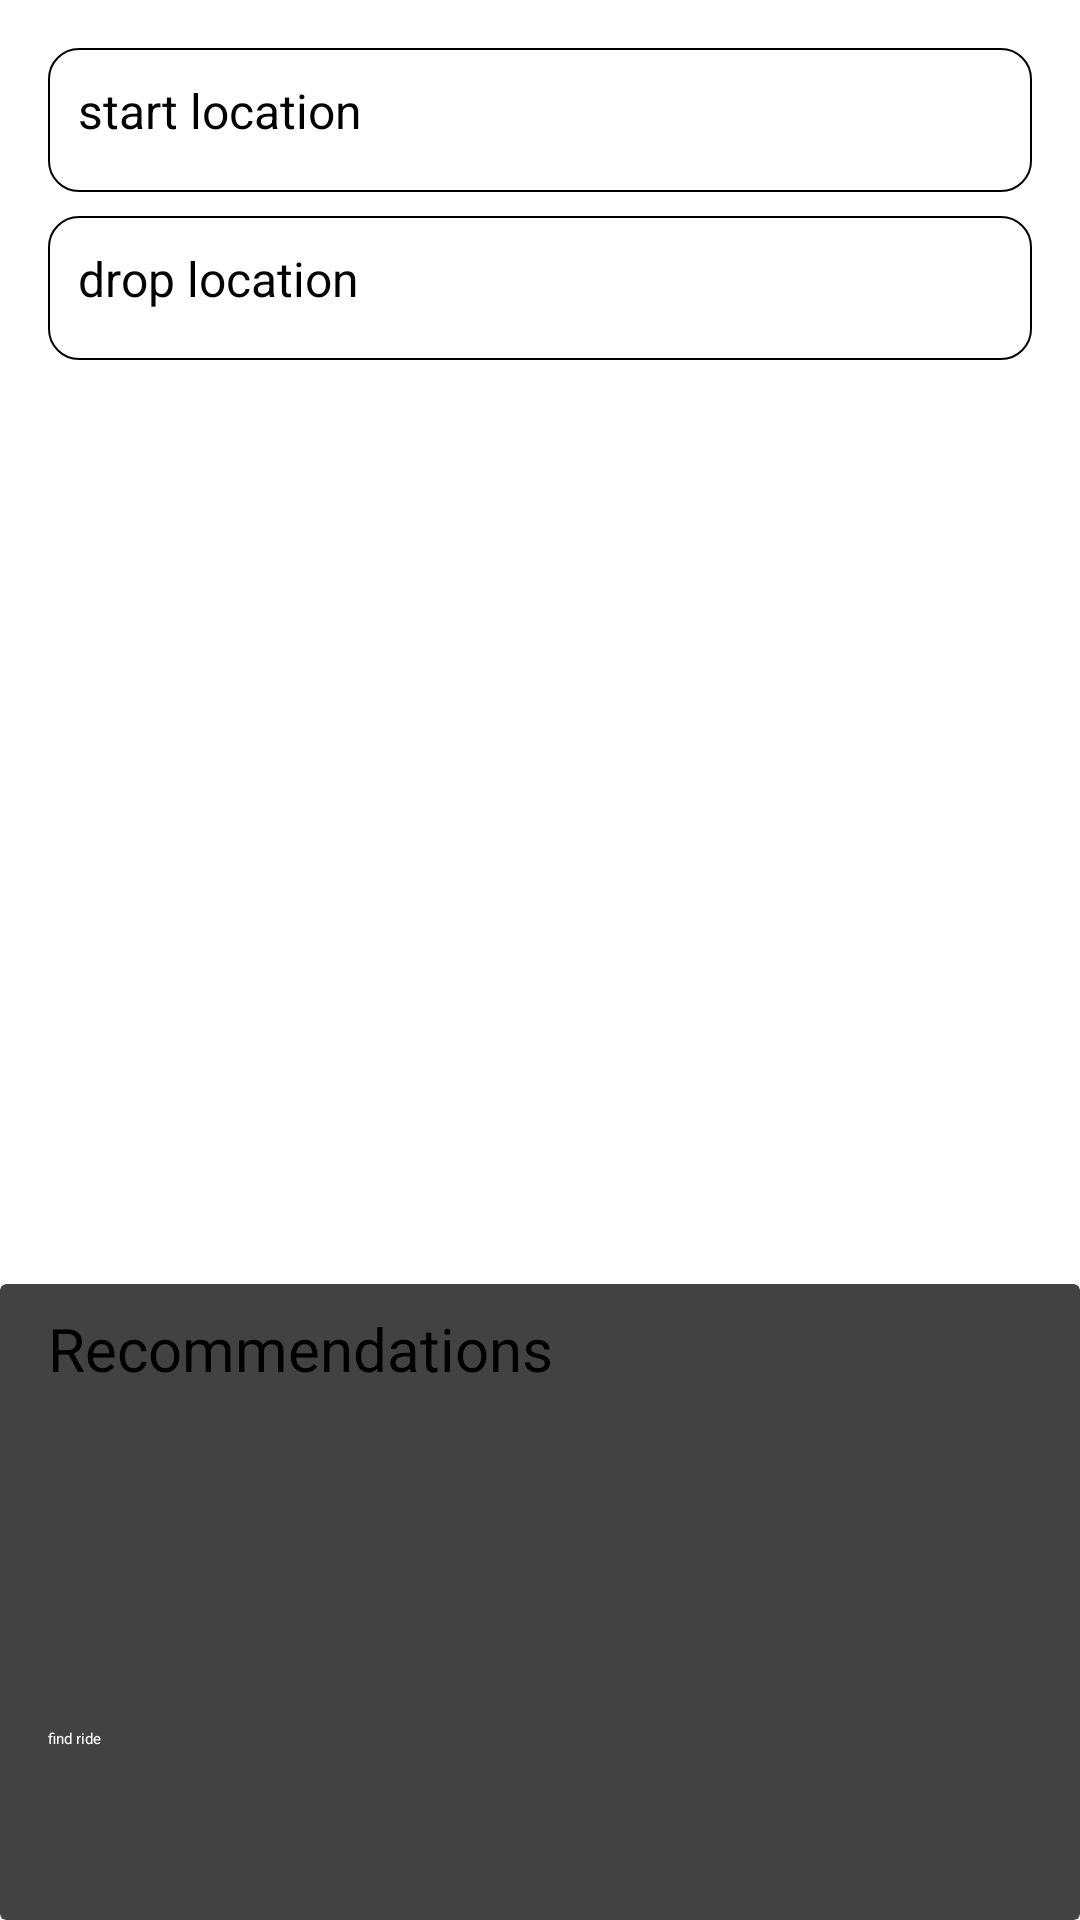

The Android layout XML behind this screen, and the referenced resources:
<!-- AndroidManifest.xml: application theme Theme.App.Starting -->
<!-- res/layout/fragment_choose_location.xml -->
<?xml version="1.0" encoding="utf-8"?>
<androidx.constraintlayout.widget.ConstraintLayout xmlns:android="http://schemas.android.com/apk/res/android"
    xmlns:app="http://schemas.android.com/apk/res-auto"
    xmlns:tools="http://schemas.android.com/tools"
    android:layout_width="match_parent"
    android:layout_height="match_parent"
    tools:context=".features.chooseLocation.ui.fragments.ChooseLocation">

    <LinearLayout
        android:layout_width="0dp"
        android:layout_height="wrap_content"
        android:orientation="vertical"
        android:paddingStart="16dp"
        android:paddingTop="16dp"
        android:paddingEnd="16dp"
        app:layout_constraintEnd_toEndOf="parent"
        app:layout_constraintStart_toStartOf="parent"
        app:layout_constraintTop_toTopOf="parent">

        <EditText
            android:id="@+id/etStartLocation"
            android:layout_width="match_parent"
            android:layout_height="wrap_content"
            android:background="@drawable/edit_text_bg"
            android:hint="start location"
            android:inputType="text"
            android:minHeight="48dp"
            android:padding="10dp"
            android:textSize="16sp"
            android:transitionName="etStartChooseLocation" />

        <Space
            android:layout_width="match_parent"
            android:layout_height="8dp" />

        <EditText
            android:id="@+id/etDropLocation"
            android:layout_width="match_parent"
            android:layout_height="wrap_content"
            android:background="@drawable/edit_text_bg"
            android:ems="10"
            android:hint="drop location"
            android:inputType="text"
            android:minHeight="48dp"
            android:padding="10dp"
            android:textSize="16sp"
            android:transitionName="etDropChooseLocation" />

        <Space
            android:layout_width="match_parent"
            android:layout_height="10dp" />

        <androidx.recyclerview.widget.RecyclerView
            android:id="@+id/placesAutoCompleteList"
            android:layout_width="match_parent"
            android:layout_height="wrap_content"
            android:visibility="gone">

        </androidx.recyclerview.widget.RecyclerView>

    </LinearLayout>

    <androidx.cardview.widget.CardView
        android:id="@+id/bottomCardChooseLocation"
        android:layout_width="0dp"
        android:layout_height="wrap_content"
        app:layout_constraintBottom_toBottomOf="parent"
        app:layout_constraintEnd_toEndOf="parent"
        app:layout_constraintHeight_max="250dp"
        app:layout_constraintStart_toStartOf="parent">

        <LinearLayout
            android:layout_width="match_parent"
            android:layout_height="wrap_content"
            android:orientation="vertical"
            android:paddingStart="16dp"
            android:paddingTop="8dp"
            android:paddingEnd="16dp"
            android:paddingBottom="16dp">

            <TextView
                android:id="@+id/tvBottomCardHeader"
                style="@style/TextAppearance.AppCompat.Subhead"
                android:layout_width="match_parent"
                android:layout_height="wrap_content"
                android:text="Recommendations"
                android:textSize="20sp" />

            <Space
                android:layout_width="match_parent"
                android:layout_height="8dp" />

            <androidx.recyclerview.widget.RecyclerView
                android:id="@+id/locationRecommendationRecyclerView"
                android:layout_width="match_parent"
                android:layout_height="105dp"
                tools:itemCount="2"
                tools:listitem="@layout/location_suggestions_list_item">

            </androidx.recyclerview.widget.RecyclerView>

            <Button
                android:id="@+id/findRideBtn"
                android:layout_width="match_parent"
                android:layout_height="wrap_content"
                android:backgroundTint="@android:color/black"
                android:minHeight="48dp"
                android:text="find ride"
                android:textColor="#FEFEFE"
                app:rippleColor="@android:color/white" />
        </LinearLayout>

    </androidx.cardview.widget.CardView>

</androidx.constraintlayout.widget.ConstraintLayout>
<!-- res/layout/location_suggestions_list_item.xml (included above) -->
<?xml version="1.0" encoding="utf-8"?>
<layout xmlns:android="http://schemas.android.com/apk/res/android"
    xmlns:app="http://schemas.android.com/apk/res-auto">

    <data>

    </data>

    <LinearLayout
        android:layout_width="match_parent"
        android:layout_height="wrap_content"
        android:layout_marginBottom="8dp">

        <androidx.cardview.widget.CardView
            android:id="@+id/driverListItemCard"
            style="@style/Widget.Theme.Vculp.ListItem"
            android:layout_width="match_parent"
            android:layout_height="wrap_content"
            android:layout_gravity="center"
            android:padding="8dp"
            app:cardCornerRadius="5dp"
            app:cardElevation="0dp">

            <LinearLayout
                android:layout_width="match_parent"
                android:layout_height="match_parent"
                android:layout_gravity="center"
                android:foregroundGravity="center"
                android:gravity="center"
                android:minHeight="48dp"
                android:orientation="horizontal"
                android:padding="10dp"
                android:paddingStart="16dp"
                android:paddingEnd="16dp">

                <ImageView
                    android:id="@+id/locaitonIcon"
                    android:layout_width="20dp"
                    android:layout_height="wrap_content"
                    android:layout_gravity="center"
                    app:srcCompat="@drawable/baseline_marker_icon_24" />

                <Space
                    android:layout_width="16dp"
                    android:layout_height="wrap_content" />

                <TextView
                    android:id="@+id/tvLocationAddressLocationSuggestionsItem"
                    android:layout_width="0dp"
                    android:layout_height="wrap_content"
                    android:layout_weight="1"
                    android:text="Almora, Uttarakhand, India"
                    android:textSize="16sp" />

                <Space
                    android:layout_width="16dp"
                    android:layout_height="wrap_content" />

                <ImageView
                    android:id="@+id/saveLocationBtnLocationSuggestions"
                    android:layout_width="20dp"
                    android:layout_height="wrap_content"
                    android:layout_gravity="center"
                    app:srcCompat="@drawable/heart_filled" />

            </LinearLayout>

        </androidx.cardview.widget.CardView>
    </LinearLayout>
</layout>
<!-- resources referenced by this layout -->
<resources>
  <!-- drawable edit_text_bg (drawable) -->
  <?xml version="1.0" encoding="utf-8"?>
  <selector xmlns:android="http://schemas.android.com/apk/res/android">
      <item>
      <shape android:shape="rectangle">
          <solid android:color="?colorSurfaceVariant" />
          <stroke android:width="0.5dp" android:color="?colorOutline" />
          <corners android:radius="10dp"/>
      </shape>
      </item>
  </selector>
  <style name="Widget.Theme.Vculp.ListItem" parent="Widget.MaterialComponents.CardView">
          <item name="android:background">@drawable/list_item_background</item>
          <item name="elevation">2dp</item>
          <item name="android:padding">8dp</item>
          <item name="cornerRadius">5dp</item>
          <item name="android:gravity">center_horizontal</item>
      </style>
  <style name="Theme.App.Starting" parent="Theme.SplashScreen">
          <item name="windowSplashScreenBackground">@color/md_theme_light_surface</item>
          <item name="windowSplashScreenAnimatedIcon">@drawable/ic_launcher_foreground</item>
          <item name="postSplashScreenTheme">@style/Theme.Vculp</item>
      </style>
  <!-- drawable list_item_background (drawable) -->
  <?xml version="1.0" encoding="utf-8"?>
  <selector xmlns:android="http://schemas.android.com/apk/res/android">
  <item>
      <shape android:shape="rectangle">
          <solid android:color="?attr/colorSurfaceVariant"/>
          <corners android:radius="5dp"/>
      </shape>
  </item>
  </selector>
  <color name="md_theme_light_surface">#FFFBFF</color>
  <style name="Theme.Vculp" parent="Base.Theme.Vculp" />
  <color name="md_theme_light_primary">#006781</color>
  <color name="md_theme_light_onPrimary">#FFFFFF</color>
  <color name="md_theme_light_primaryContainer">#BAEAFF</color>
  <color name="md_theme_light_onPrimaryContainer">#001F29</color>
  <color name="md_theme_light_secondary">#006B59</color>
  <color name="md_theme_light_onSecondary">#FFFFFF</color>
  <color name="md_theme_light_secondaryContainer">#7AF8DA</color>
  <color name="md_theme_light_onSecondaryContainer">#00201A</color>
  <color name="md_theme_light_tertiary">#A63925</color>
  <color name="md_theme_light_onTertiary">#FFFFFF</color>
  <color name="md_theme_light_tertiaryContainer">#FFDAD3</color>
  <color name="md_theme_light_onTertiaryContainer">#3E0400</color>
  <color name="md_theme_light_error">#BA1A1A</color>
  <color name="md_theme_light_errorContainer">#FFDAD6</color>
  <color name="md_theme_light_onError">#FFFFFF</color>
  <color name="md_theme_light_onErrorContainer">#410002</color>
  <color name="md_theme_light_background">#FFFBFF</color>
  <color name="md_theme_light_onBackground">#251A00</color>
  <color name="md_theme_light_onSurface">#251A00</color>
  <color name="md_theme_light_surfaceVariant">#DCE4E8</color>
  <color name="md_theme_light_onSurfaceVariant">#40484C</color>
  <color name="md_theme_light_outline">#70787D</color>
  <color name="md_theme_light_inverseOnSurface">#FFEFD3</color>
  <color name="md_theme_light_inverseSurface">#3F2E00</color>
  <color name="md_theme_light_inversePrimary">#60D4FE</color>
  <style name="Widget.Theme.Vculp.AppBar" parent="Widget.Material3.AppBarLayout">
      </style>
  <style name="Widget.Theme.Vculp.Button" parent="Widget.Material3.Button">
          <item name="android:textColor">@color/md_theme_light_onPrimary</item>
          <item name="android:background">@drawable/button_background</item>
          <item name="cornerRadius">10dp</item>
      </style>
  <style name="Widget.Theme.Vculp.EditText" parent="Widget.AppCompat.EditText">
          <item name="android:background">@drawable/edit_text_bg</item>
          <item name="android:minHeight">48dp</item>
          <item name="android:padding">10dp</item>
          <item name="android:textSize">16sp</item>
      </style>
</resources>
